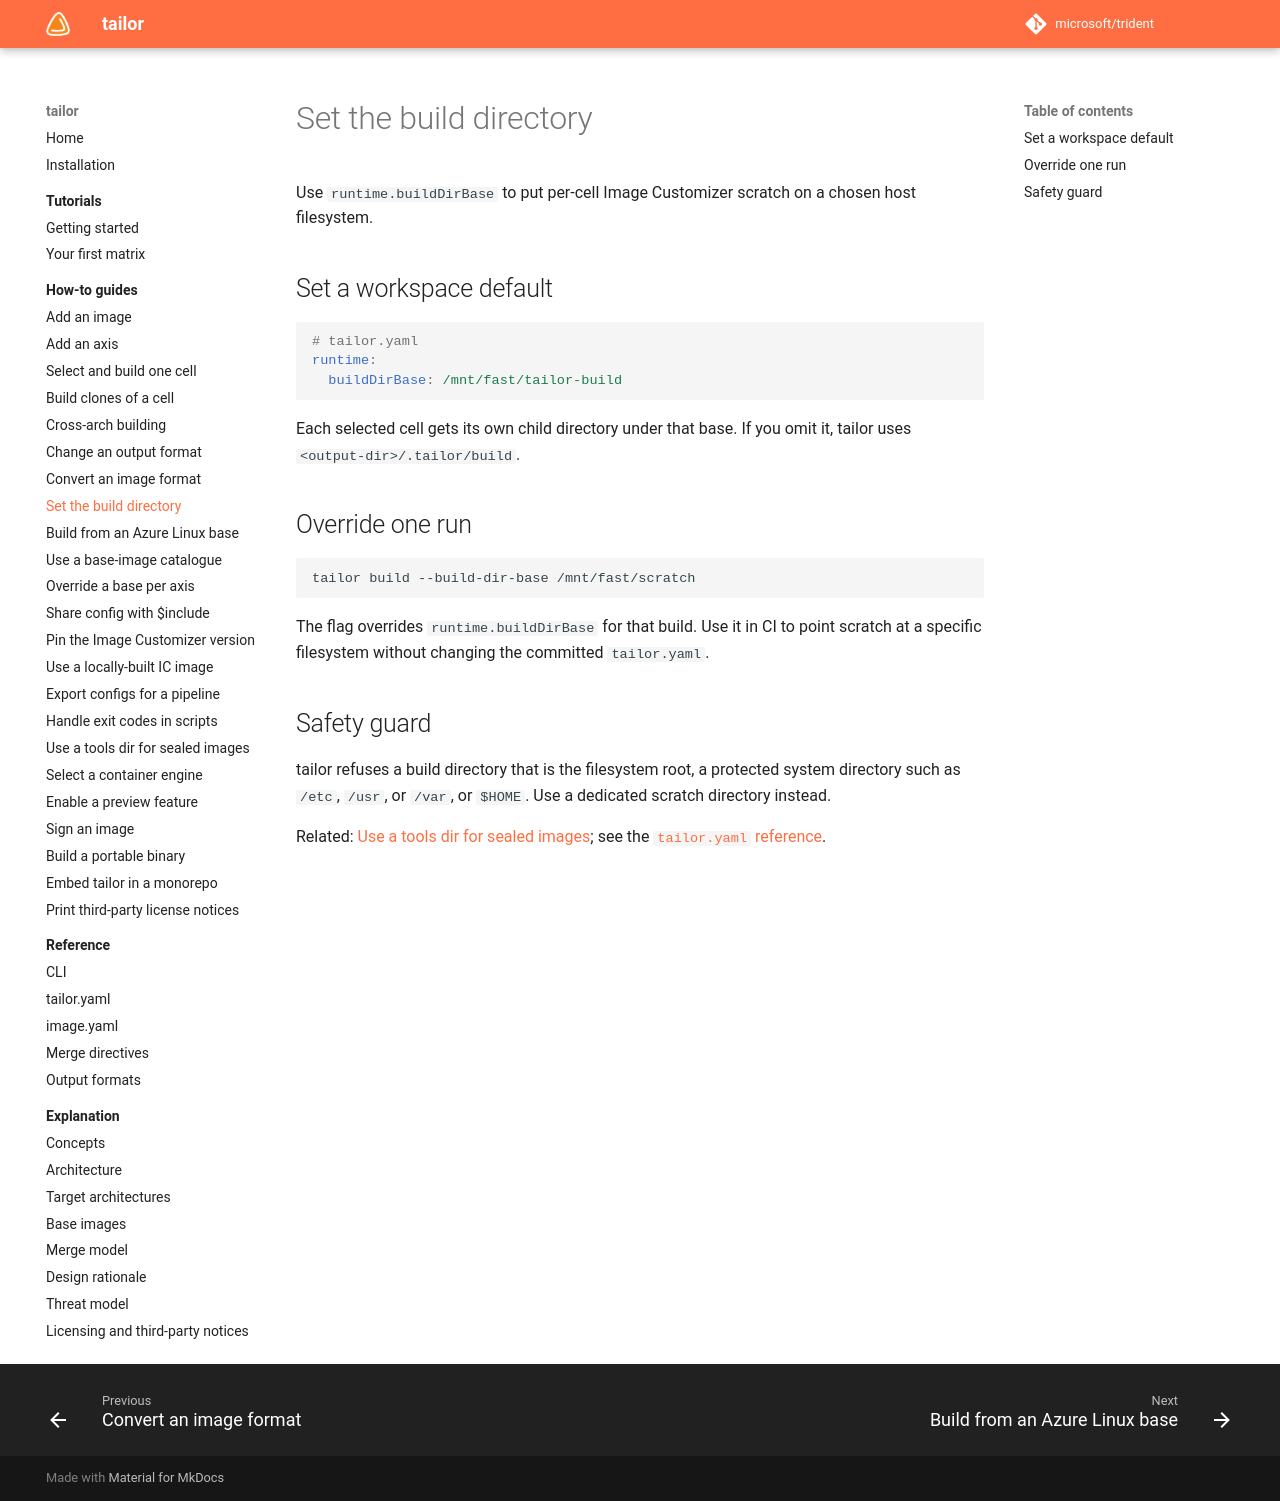

repository: frhuelsz/tailor · page: 1.3/how-to/set-the-build-directory/index.html · generator: mkdocs

# Set the build directory

Use `runtime.buildDirBase` to put per-cell Image Customizer scratch on a chosen host filesystem.

## Set a workspace default

```yaml
# tailor.yaml
runtime:
  buildDirBase: /mnt/fast/tailor-build
```

Each selected cell gets its own child directory under that base. If you omit it, tailor uses
`<output-dir>/.tailor/build`.

## Override one run

```bash
tailor build --build-dir-base /mnt/fast/scratch
```

The flag overrides `runtime.buildDirBase` for that build. Use it in CI to point scratch at a
specific filesystem without changing the committed `tailor.yaml`.

## Safety guard

tailor refuses a build directory that is the filesystem root, a protected system directory such as
`/etc`, `/usr`, or `/var`, or `$HOME`. Use a dedicated scratch directory instead.

Related: [Use a tools dir for sealed images](use-a-tools-dir.md); see the
[`tailor.yaml` reference](../reference/tailor-yaml.md).
